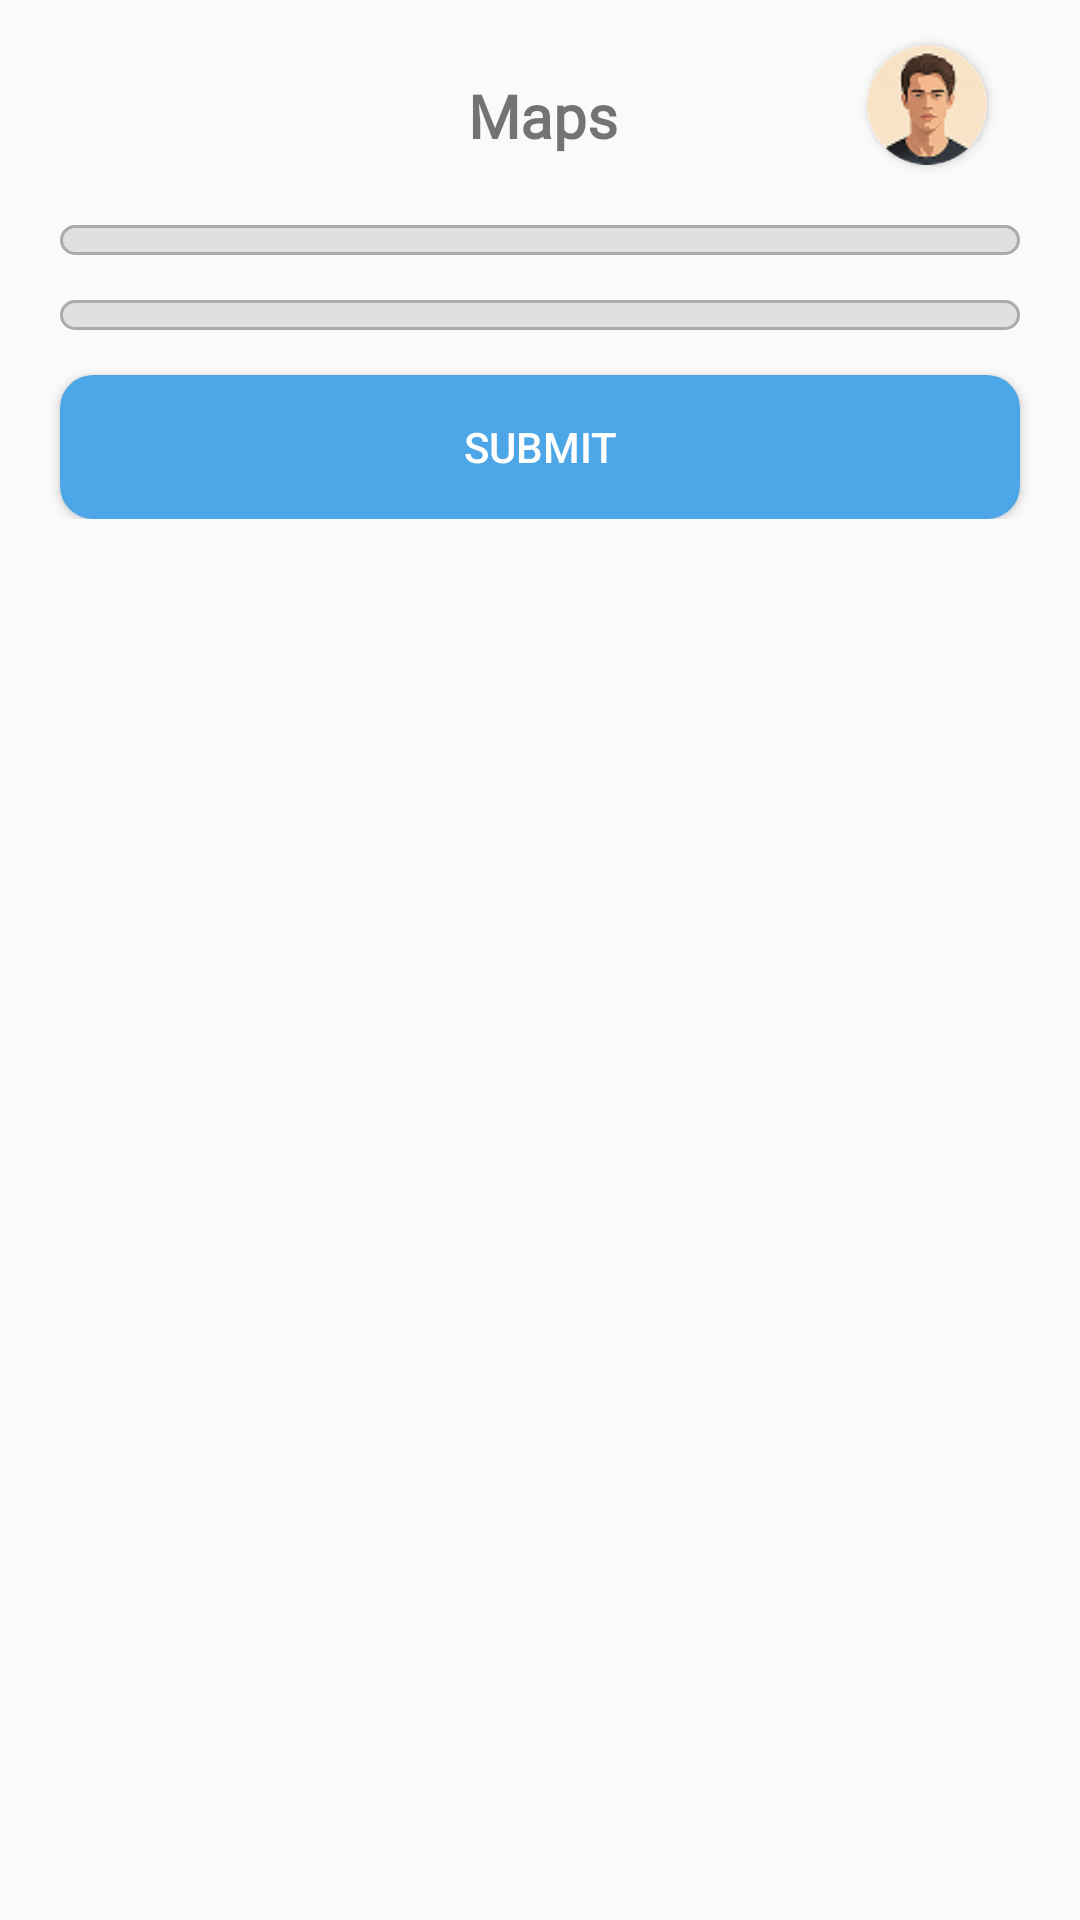

Here is an Android app screen rendered from its layout file. Give the layout XML and the strings, colors and styles it references.
<!-- AndroidManifest.xml: application theme Theme.PQWSFlowProject2 -->
<!-- res/layout/map_screen.xml -->
<?xml version="1.0" encoding="utf-8"?>
<ScrollView
    xmlns:android="http://schemas.android.com/apk/res/android"
    android:layout_width="match_parent"
    android:layout_height="match_parent"
    xmlns:app="http://schemas.android.com/apk/res-auto"
    xmlns:tools="http://schemas.android.com/tools">
<androidx.constraintlayout.widget.ConstraintLayout xmlns:android="http://schemas.android.com/apk/res/android"
    android:layout_width="match_parent"
    android:layout_height="match_parent"
    xmlns:app="http://schemas.android.com/apk/res-auto"
    xmlns:tools="http://schemas.android.com/tools">

    <androidx.cardview.widget.CardView
        android:id="@+id/view2"
        android:layout_width="40dp"
        android:layout_height="40dp"
        android:layout_centerHorizontal="true"
        android:layout_marginTop="15dp"
        android:layout_marginEnd="31dp"
        android:elevation="14dp"
        app:cardCornerRadius="40dp"
        app:layout_constraintEnd_toEndOf="parent"
        app:layout_constraintTop_toTopOf="parent">

        <ImageView
            android:id="@+id/imageView1"
            android:layout_width="40dp"
            android:layout_height="40dp"
            android:src="@drawable/personimage"
            android:scaleType="centerCrop"
            tools:layout_editor_absoluteX="340dp"
            tools:layout_editor_absoluteY="15dp" />

    </androidx.cardview.widget.CardView>


    <TextView
        android:layout_width="wrap_content"
        android:layout_height="wrap_content"
        android:layout_marginStart="90dp"
        android:layout_marginTop="25dp"
        android:text="Maps"
        android:fontFamily="@font/opensans_variablfont"
        android:textSize="20sp"
        android:textStyle="bold"
        app:layout_constraintStart_toEndOf="@+id/imageView2"
        app:layout_constraintTop_toTopOf="parent"></TextView>

    <ImageView
        android:id="@+id/imageView2"
        android:layout_width="50dp"
        android:layout_height="30dp"
        android:layout_marginStart="16dp"
        android:layout_marginTop="25dp"
        android:src="@drawable/menu_top"
        app:layout_constraintStart_toStartOf="parent"
        app:layout_constraintTop_toTopOf="parent">

    </ImageView>

    <RelativeLayout
        android:id="@+id/relativeLayout"
        android:layout_width="match_parent"
        android:layout_height="wrap_content"
        android:layout_marginStart="20dp"
        android:layout_marginTop="20dp"
        android:layout_marginEnd="20dp"
        android:layout_weight=".28"
        android:background="@drawable/border_grey"

        android:orientation="horizontal"
        android:padding="5dp"
        app:layout_constraintEnd_toEndOf="parent"
        app:layout_constraintStart_toStartOf="parent"
        app:layout_constraintTop_toBottomOf="@+id/view2">

        <Spinner
            android:id="@+id/spinner2"
            android:layout_width="match_parent"
            android:layout_height="wrap_content"
            android:layout_gravity="center"
            android:background="@android:color/transparent"
            android:gravity="center"
            android:spinnerMode="dropdown"
            tools:layout_editor_absoluteX="113dp"
            tools:layout_editor_absoluteY="104dp" />
    </RelativeLayout>

    <RelativeLayout
        android:id="@+id/relativeLayout2"
        android:layout_width="match_parent"
        android:layout_height="wrap_content"
        android:layout_marginStart="20dp"
        android:layout_marginTop="15dp"
        android:layout_marginEnd="20dp"

        android:layout_weight=".28"
        android:background="@drawable/border_grey"
        android:orientation="horizontal"
        android:padding="5dp"
        app:layout_constraintEnd_toEndOf="parent"
        app:layout_constraintStart_toStartOf="parent"
        app:layout_constraintTop_toBottomOf="@+id/relativeLayout">

        <Spinner
            android:id="@+id/spinner3"
            android:layout_width="match_parent"
            android:layout_height="wrap_content"
            android:layout_gravity="center"
            android:background="@android:color/transparent"
            android:gravity="center"
            android:spinnerMode="dropdown"
            tools:layout_editor_absoluteX="0dp"
            tools:layout_editor_absoluteY="143dp" />

    </RelativeLayout>


    <Button
        android:id="@+id/materialButton3"
        style="@style/AppTheme.RoundedCornerMaterialButton"
        android:layout_width="match_parent"
        android:layout_height="wrap_content"
        android:layout_marginStart="20dp"
        android:layout_marginTop="15dp"
        android:layout_marginEnd="20dp"
        android:text="Submit"
        android:textColor="@color/white"

        app:cornerRadius="20dp"
        app:layout_constraintEnd_toEndOf="parent"
        app:layout_constraintStart_toStartOf="parent"
        app:layout_constraintTop_toBottomOf="@+id/relativeLayout2" />
<LinearLayout
    android:visibility="gone"
    android:id="@+id/mapLinearContainer"
    android:layout_width="match_parent"
    android:layout_height="300dp"
    android:layout_marginTop="22dp"
    app:layout_constraintStart_toStartOf="parent"
    app:layout_constraintTop_toBottomOf="@+id/materialButton3">
    <com.google.android.gms.maps.MapView
        android:id="@+id/mapview"
        android:layout_width="fill_parent"
        android:layout_height="fill_parent" />
    
</LinearLayout>
    <androidx.cardview.widget.CardView
        android:visibility="gone"
        android:id="@+id/view3"
        android:layout_width="match_parent"
        android:layout_height="100dp"
        android:layout_centerHorizontal="true"
        android:layout_marginStart="15dp"
        android:layout_marginEnd="15dp"
        android:layout_marginTop="10dp"
        android:elevation="12dp"
        app:cardCornerRadius="5dp"
        app:layout_constraintStart_toStartOf="parent"
        app:layout_constraintTop_toBottomOf="@+id/mapLinearContainer">
        <androidx.constraintlayout.widget.ConstraintLayout
            android:id="@+id/viewContraint"
            android:layout_width="match_parent"
            android:layout_height="match_parent"
            android:background="@color/grey">

            <TextView
                android:id="@+id/textView4"
                android:layout_width="wrap_content"
                android:layout_height="wrap_content"
                android:layout_marginStart="20dp"
                android:layout_marginTop="5dp"
                android:text="Status of Box"
                android:fontFamily="@font/roboto_variablefont"
                android:textSize="15sp"

                app:layout_constraintStart_toStartOf="parent"
                app:layout_constraintTop_toTopOf="parent">

            </TextView>

            <TextView
                android:id="@+id/textView6"
                android:layout_width="wrap_content"
                android:layout_height="wrap_content"
                android:layout_marginStart="20dp"
                android:layout_marginTop="5dp"
                android:text="2000 L"
                android:fontFamily="@font/roboto_variablefont"
                android:textSize="20sp"

                app:layout_constraintStart_toStartOf="parent"
                app:layout_constraintTop_toBottomOf="@+id/textView4">

            </TextView>

            <TextView
                android:id="@+id/textView7"
                android:layout_width="wrap_content"
                android:layout_height="wrap_content"
                android:layout_marginStart="20dp"
                android:layout_marginTop="5dp"

                android:fontFamily="@font/roboto_variablefont"
                android:text="Total Water Track Per Liter Till Date"
                android:textSize="12sp"
                app:layout_constraintStart_toStartOf="parent"
                app:layout_constraintTop_toBottomOf="@+id/textView6">

            </TextView>


        </androidx.constraintlayout.widget.ConstraintLayout>

    </androidx.cardview.widget.CardView>

</androidx.constraintlayout.widget.ConstraintLayout>
</ScrollView>
<!-- resources referenced by this layout -->
<resources>
  <color name="grey">#D3D3D3</color>
  <color name="white">#FFFFFFFF</color>
  <!-- drawable border_grey (drawable) -->
  <?xml version="1.0" encoding="utf-8"?>
  <shape xmlns:android="http://schemas.android.com/apk/res/android">
      <solid android:color="@color/grey2" />
      <corners android:radius="5dp" />
      <stroke
          android:width="1dp"
          android:color="@android:color/darker_gray" />
  </shape>
  <!-- drawable personimage: png bitmap (drawable, 5421 bytes) -->
  <style name="AppTheme.RoundedCornerMaterialButton" parent="Widget.AppCompat.Button.Colored">
          <item name="android:background">@drawable/rounded_shape</item>
      </style>
  <style name="Theme.PQWSFlowProject2" parent="Theme.AppCompat.Light.NoActionBar" />
  <color name="grey2">#E0E0E0</color>
  <!-- drawable rounded_shape (drawable) -->
  <shape
      xmlns:android="http://schemas.android.com/apk/res/android"
      android:shape="rectangle"   >
  
      <solid
          android:color="@color/blue" >
      </solid>
  
      <corners
          android:radius="11dp"   >
      </corners>
  
  </shape>
  <color name="blue">#4DA6E7</color>
</resources>
